The GitHub repository HitikaGhanani/Lumbar-Spine-Analysis contains a labelled image folder "LumbarSpinalStenosis" with 3 categories: herniated disc, no stenosis, thecal sac. Examples follow, each with its label.

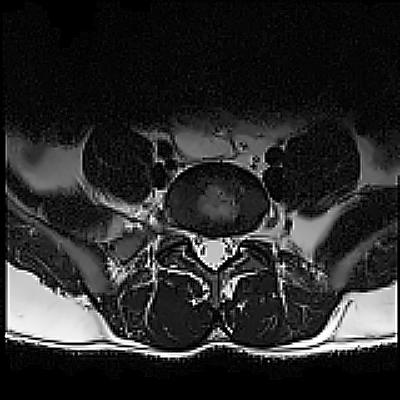
Label: no stenosis

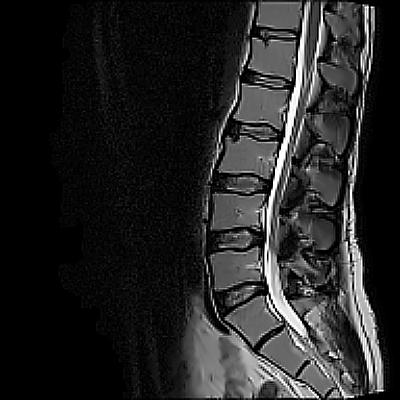
Label: no stenosis

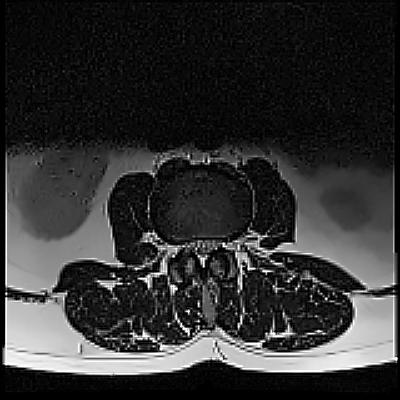
Label: herniated disc

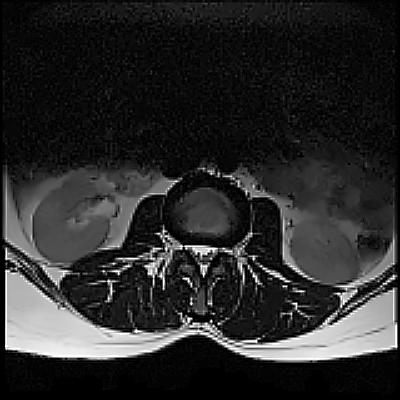
Label: herniated disc

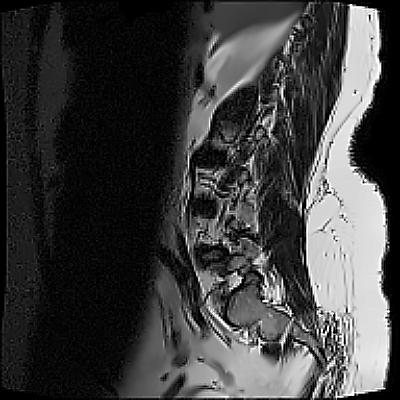
Label: thecal sac

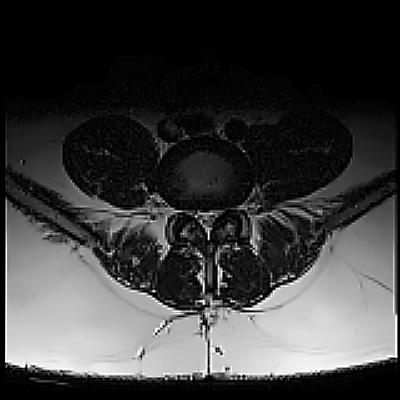
Label: thecal sac
